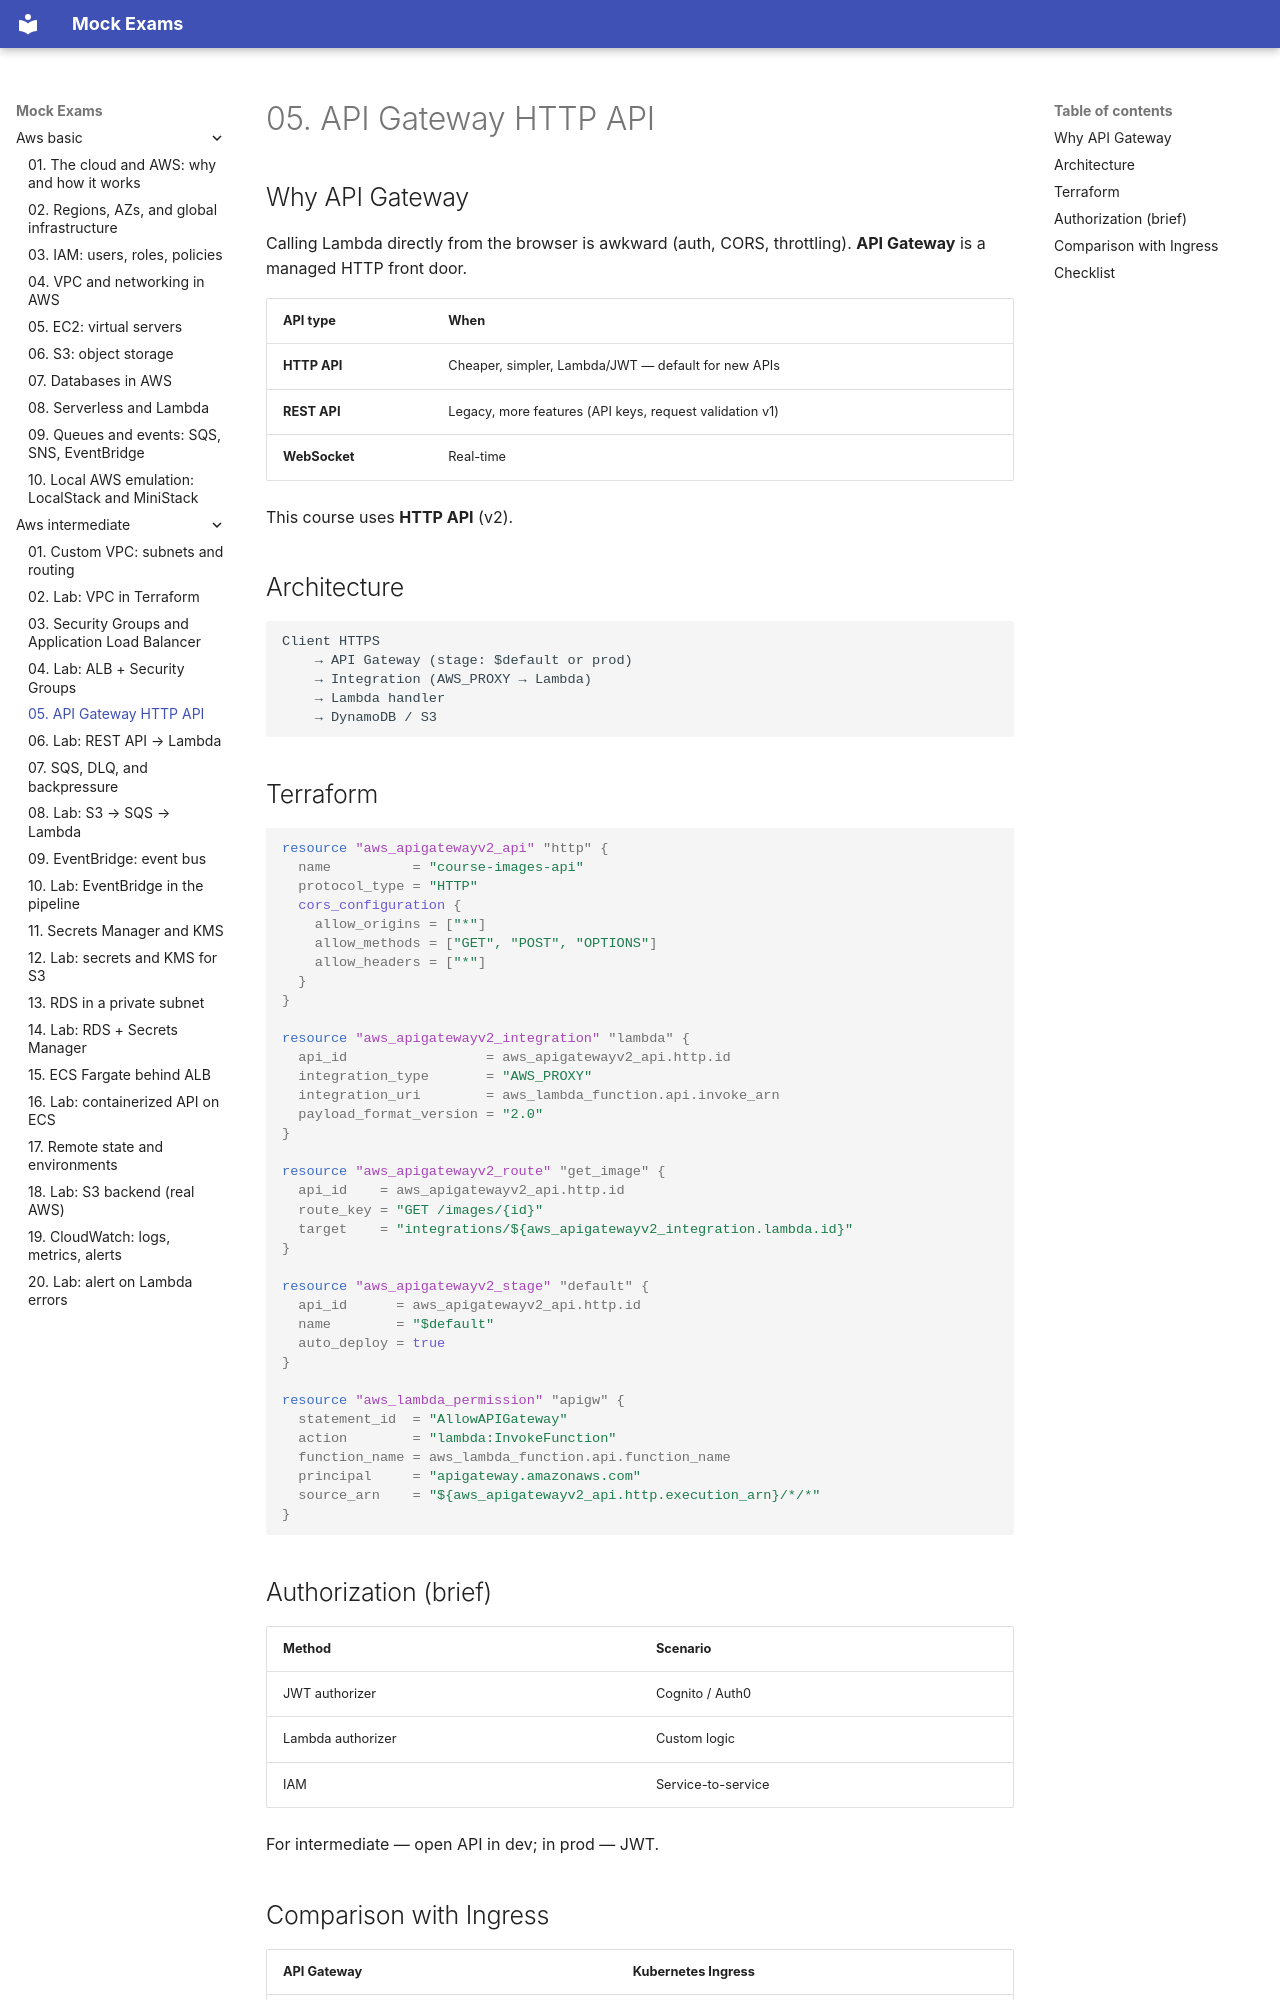

repository: FedorArbuzov/mock-exams · page: aws-intermediate/05-api-gateway/index.html · generator: mkdocs

# 05. API Gateway HTTP API

## Why API Gateway

Calling Lambda directly from the browser is awkward (auth, CORS, throttling). **API Gateway** is a managed HTTP front door.

| API type | When |
|---|---|
| **HTTP API** | Cheaper, simpler, Lambda/JWT — default for new APIs |
| **REST API** | Legacy, more features (API keys, request validation v1) |
| **WebSocket** | Real-time |

This course uses **HTTP API** (v2).

## Architecture

```text
Client HTTPS
    → API Gateway (stage: $default or prod)
    → Integration (AWS_PROXY → Lambda)
    → Lambda handler
    → DynamoDB / S3
```

## Terraform

```hcl
resource "aws_apigatewayv2_api" "http" {
  name          = "course-images-api"
  protocol_type = "HTTP"
  cors_configuration {
    allow_origins = ["*"]
    allow_methods = ["GET", "POST", "OPTIONS"]
    allow_headers = ["*"]
  }
}

resource "aws_apigatewayv2_integration" "lambda" {
  api_id                 = aws_apigatewayv2_api.http.id
  integration_type       = "AWS_PROXY"
  integration_uri        = aws_lambda_function.api.invoke_arn
  payload_format_version = "2.0"
}

resource "aws_apigatewayv2_route" "get_image" {
  api_id    = aws_apigatewayv2_api.http.id
  route_key = "GET /images/{id}"
  target    = "integrations/${aws_apigatewayv2_integration.lambda.id}"
}

resource "aws_apigatewayv2_stage" "default" {
  api_id      = aws_apigatewayv2_api.http.id
  name        = "$default"
  auto_deploy = true
}

resource "aws_lambda_permission" "apigw" {
  statement_id  = "AllowAPIGateway"
  action        = "lambda:InvokeFunction"
  function_name = aws_lambda_function.api.function_name
  principal     = "apigateway.amazonaws.com"
  source_arn    = "${aws_apigatewayv2_api.http.execution_arn}/*/*"
}
```

## Authorization (brief)

| Method | Scenario |
|---|---|
| JWT authorizer | Cognito / Auth0 |
| Lambda authorizer | Custom logic |
| IAM | Service-to-service |

For intermediate — open API in dev; in prod — JWT.
